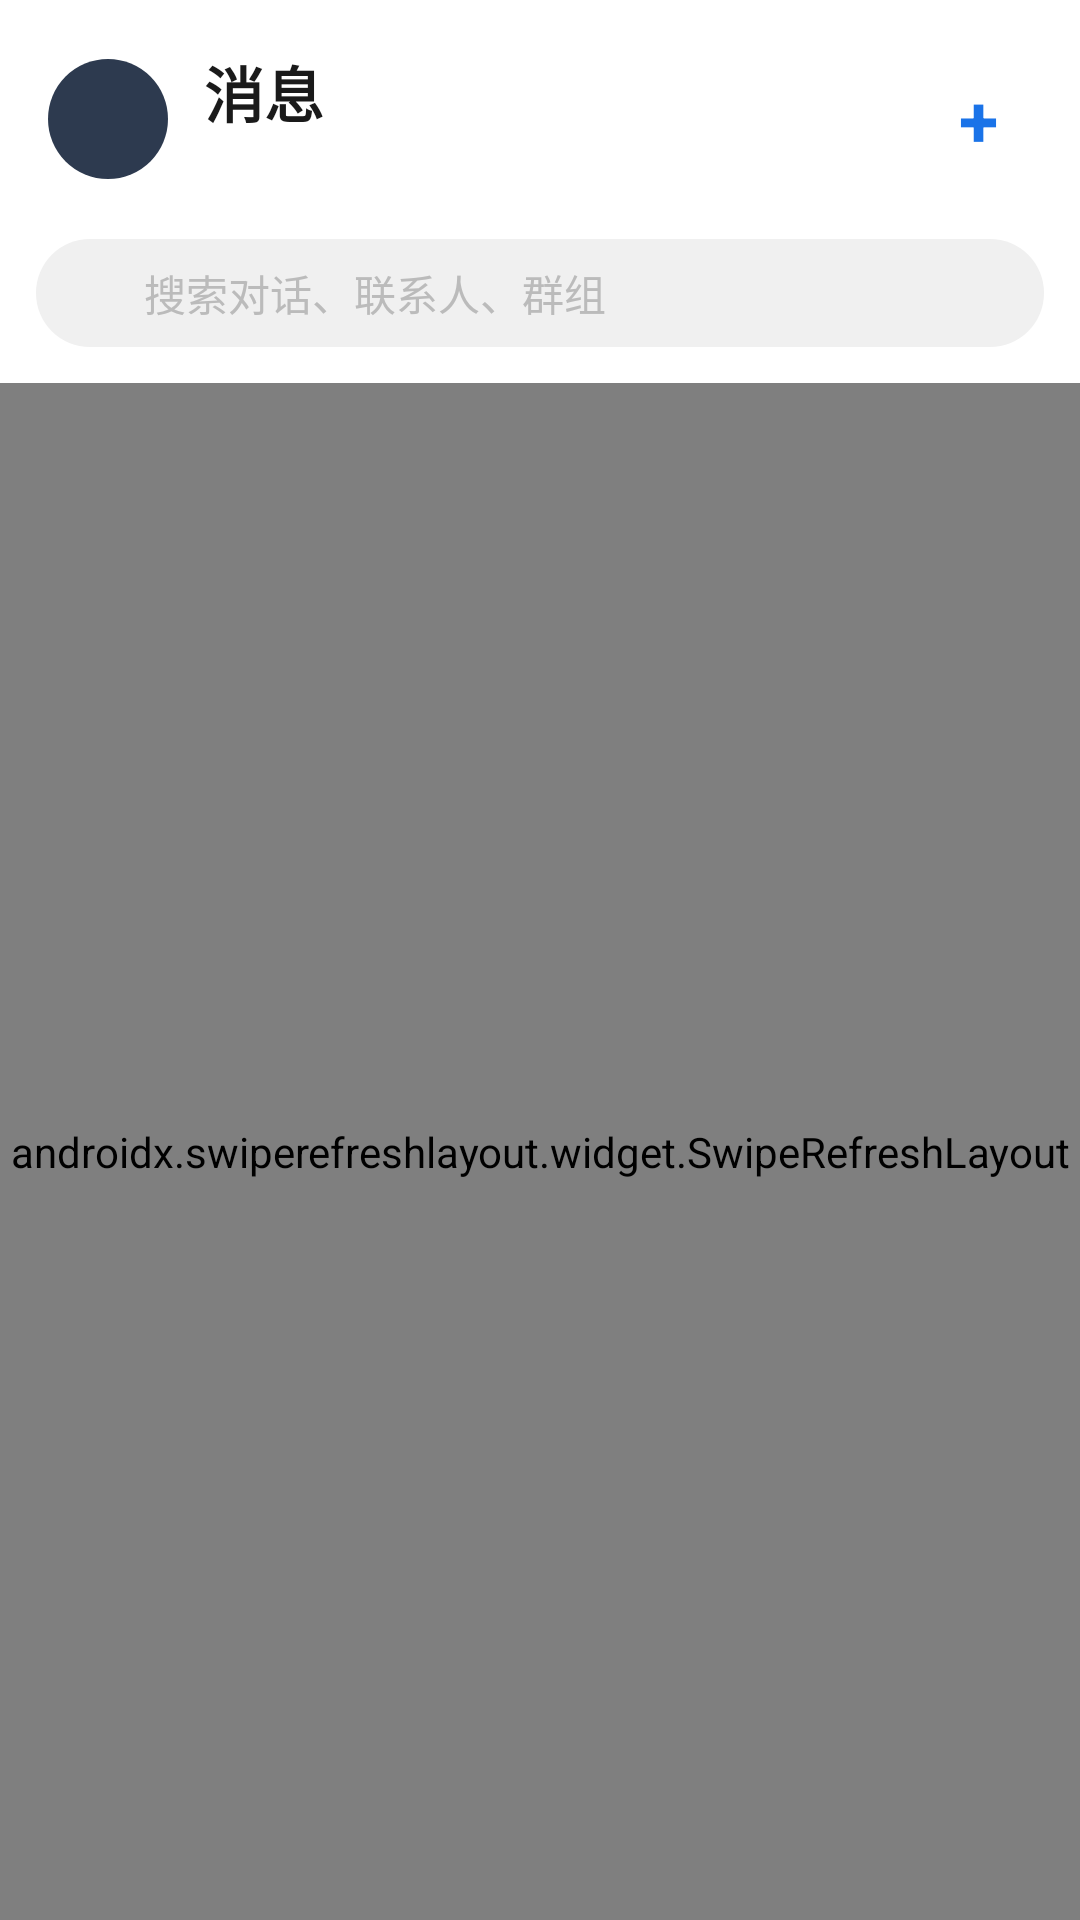

Android layout source for this screen:
<!-- AndroidManifest.xml: application theme Theme.ChatApp -->
<!-- res/layout/fragment_chat_list.xml -->
<?xml version="1.0" encoding="utf-8"?>
<LinearLayout xmlns:android="http://schemas.android.com/apk/res/android"
    android:layout_width="match_parent"
    android:layout_height="match_parent"
    android:orientation="vertical"
    android:background="@color/white">

    
    <LinearLayout
        android:layout_width="match_parent"
        android:layout_height="wrap_content"
        android:orientation="horizontal"
        android:gravity="center_vertical"
        android:padding="16dp"
        android:background="@color/white">
        <ImageView
            android:id="@+id/iv_my_avatar"
            android:layout_width="40dp"
            android:layout_height="40dp"
            android:background="@drawable/bg_avatar"
            android:scaleType="centerCrop"
            android:contentDescription="我的头像" />
        <LinearLayout
            android:layout_width="0dp"
            android:layout_height="wrap_content"
            android:layout_weight="1"
            android:layout_marginStart="12dp"
            android:orientation="vertical">
            <TextView
                android:id="@+id/tv_my_username"
                android:layout_width="wrap_content"
                android:layout_height="wrap_content"
                android:text="消息"
                android:textSize="20sp"
                android:textStyle="bold"
                android:textColor="@color/text_primary" />
            <TextView
                android:id="@+id/tv_my_status"
                android:layout_width="wrap_content"
                android:layout_height="wrap_content"
                android:text=""
                android:textSize="12sp"
                android:textColor="@color/text_secondary"
                android:layout_marginTop="2dp"
                android:maxLines="1"
                android:ellipsize="end" />
        </LinearLayout>
        <TextView
            android:id="@+id/btn_add_friend_chat"
            android:layout_width="36dp"
            android:layout_height="36dp"
            android:gravity="center"
            android:text="+"
            android:textSize="24sp"
            android:textColor="@color/accent"
            android:textStyle="bold" />
    </LinearLayout>

    
    <LinearLayout
        android:layout_width="match_parent"
        android:layout_height="wrap_content"
        android:orientation="horizontal"
        android:gravity="center_vertical"
        android:background="@color/white"
        android:paddingHorizontal="12dp"
        android:paddingBottom="12dp">
        <LinearLayout
            android:layout_width="match_parent"
            android:layout_height="36dp"
            android:orientation="horizontal"
            android:gravity="center_vertical"
            android:background="@drawable/bg_search_white"
            android:paddingHorizontal="12dp">
            <ImageView
                android:layout_width="16dp"
                android:layout_height="16dp"
                android:src="@drawable/ic_search"
                android:contentDescription="搜索" />
            <EditText
                android:id="@+id/et_search"
                android:layout_width="match_parent"
                android:layout_height="match_parent"
                android:hint="搜索对话、联系人、群组"
                android:textSize="14sp"
                android:textColor="@color/text_primary"
                android:textColorHint="@color/text_hint"
                android:background="@null"
                android:paddingStart="8dp"
                android:singleLine="true"
                android:inputType="text" />
        </LinearLayout>
    </LinearLayout>

    <androidx.swiperefreshlayout.widget.SwipeRefreshLayout
        android:id="@+id/swipe_refresh"
        android:layout_width="match_parent"
        android:layout_height="match_parent">
        <androidx.recyclerview.widget.RecyclerView
            android:id="@+id/rv_chat_list"
            android:layout_width="match_parent"
            android:layout_height="match_parent"
            android:background="@color/white"
            android:paddingHorizontal="12dp" />
    </androidx.swiperefreshlayout.widget.SwipeRefreshLayout>

</LinearLayout>
<!-- resources referenced by this layout -->
<resources>
  <color name="accent">#FF1A73E8</color>
  <color name="text_hint">#FFBBBBBB</color>
  <color name="text_primary">#FF1A1A1A</color>
  <color name="text_secondary">#FF888888</color>
  <color name="white">#FFFFFFFF</color>
  <!-- drawable bg_avatar (drawable) -->
  <?xml version="1.0" encoding="utf-8"?>
  
  <shape xmlns:android="http://schemas.android.com/apk/res/android"
      android:shape="oval">
      <solid android:color="#FF2D3A4F" />
  </shape>
  <!-- drawable bg_search_white (drawable) -->
  <?xml version="1.0" encoding="utf-8"?>
  <shape xmlns:android="http://schemas.android.com/apk/res/android"
      android:shape="rectangle">
      <solid android:color="@color/bg_gray" />
      <corners android:radius="18dp" />
  </shape>
  <style name="Theme.ChatApp" parent="Theme.MaterialComponents.Light.NoActionBar">
          <item name="colorPrimary">@color/accent</item>
          <item name="colorPrimaryVariant">@color/accent</item>
          <item name="colorOnPrimary">@color/white</item>
          <item name="android:statusBarColor">@color/white</item>
          <item name="android:windowLightStatusBar">true</item>
          <item name="android:windowBackground">@color/white</item>
          <item name="alertDialogTheme">@style/RoundedAlertDialog</item>
      </style>
  <color name="bg_gray">#FFF0F0F0</color>
  <style name="RoundedAlertDialog" parent="Theme.MaterialComponents.Light.Dialog.Alert">
          <item name="android:windowBackground">@drawable/bg_dialog_rounded</item>
          <item name="colorPrimary">@color/accent</item>
          <item name="android:textColorPrimary">@color/text_primary</item>
          <item name="android:textColorSecondary">@color/text_secondary</item>
      </style>
</resources>
